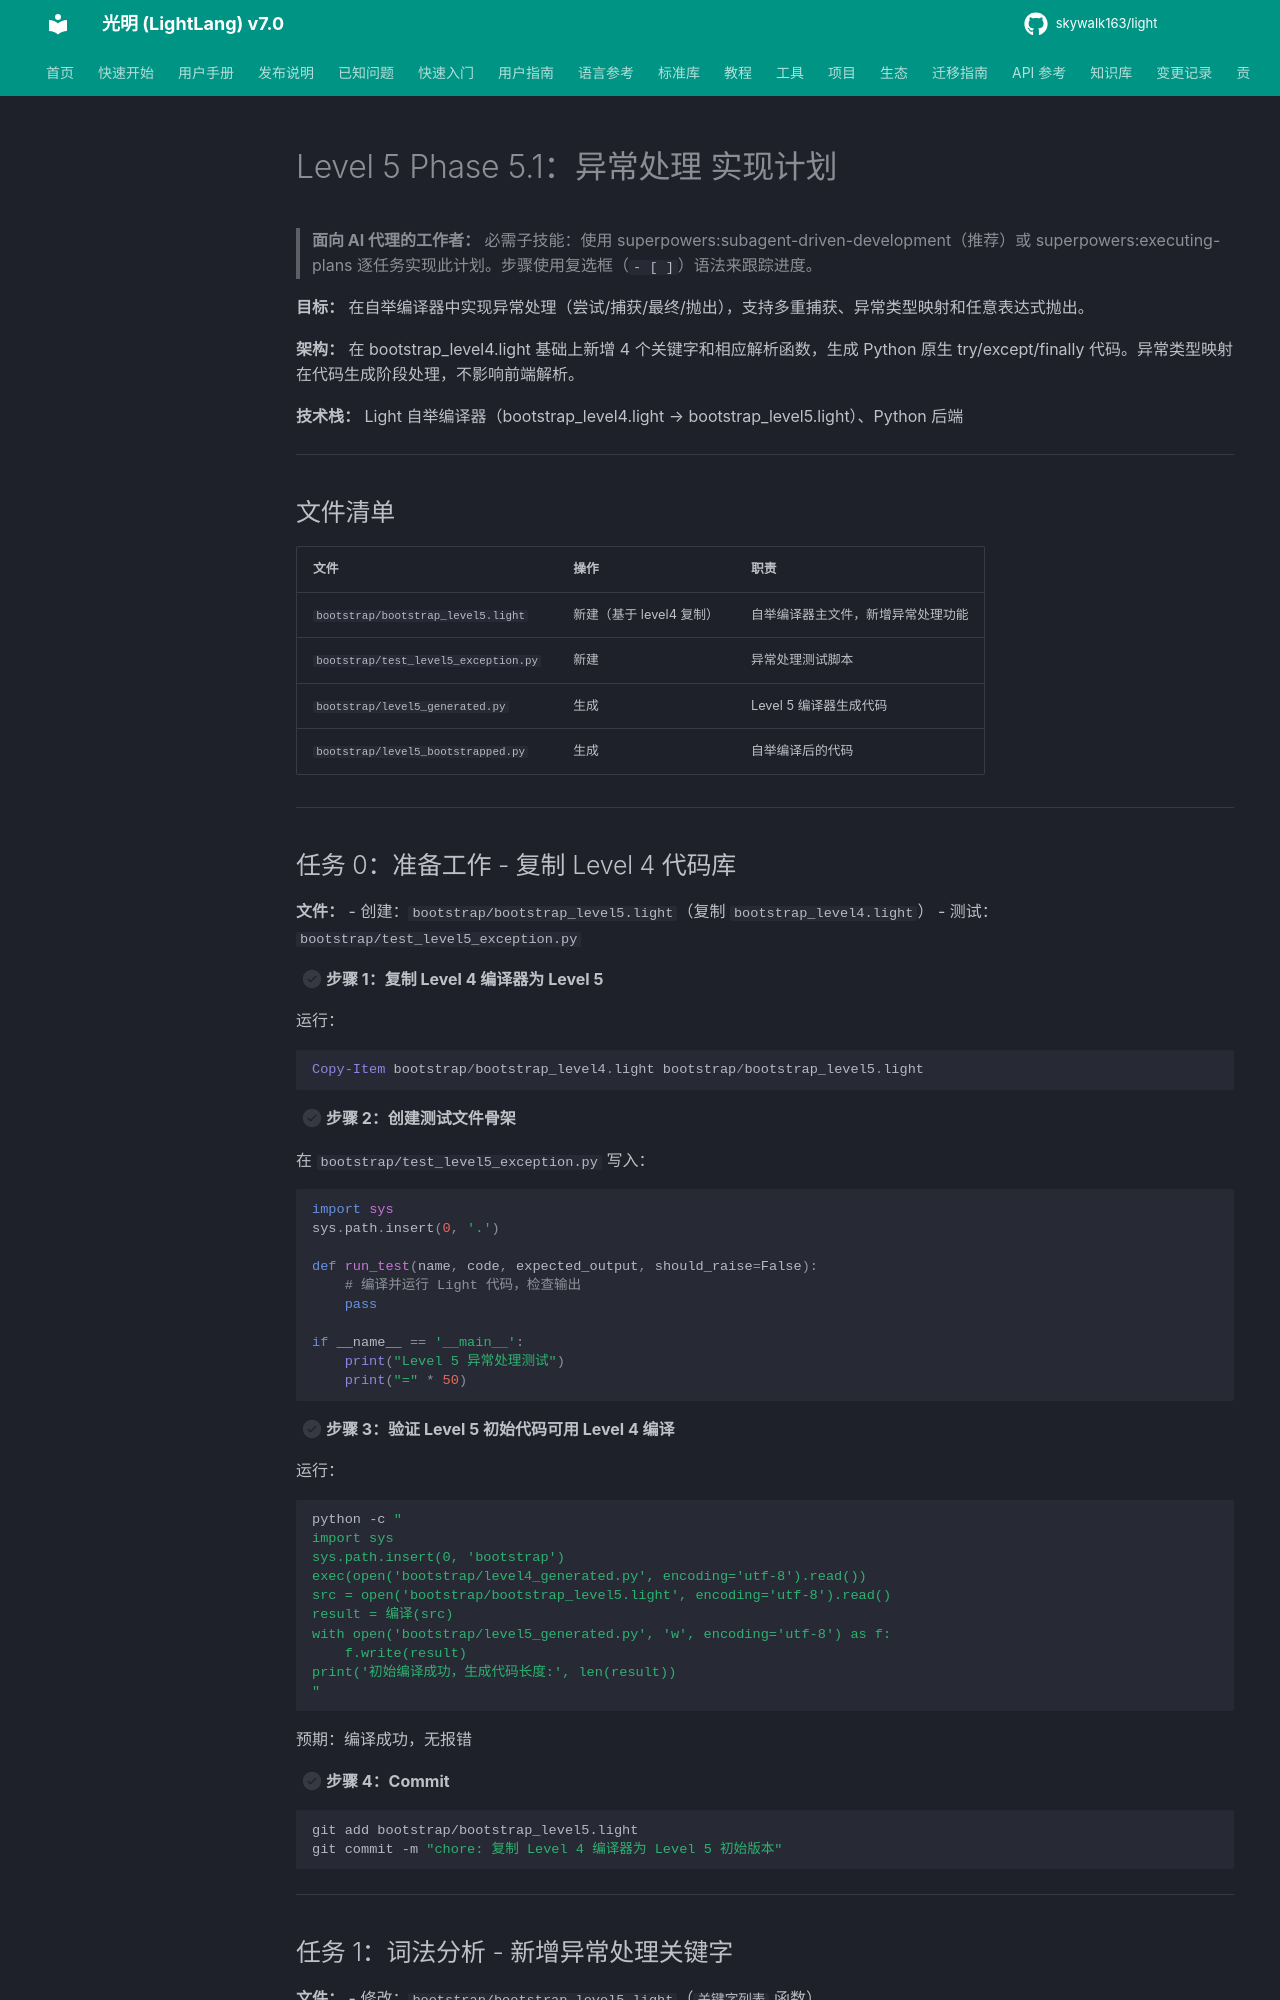

repository: skywalk163/light · page: superpowers/plans/2026-07-01-level5-exception-plan/index.html · generator: mkdocs

# Level 5 Phase 5.1：异常处理 实现计划

> **面向 AI 代理的工作者：** 必需子技能：使用 superpowers:subagent-driven-development（推荐）或 superpowers:executing-plans 逐任务实现此计划。步骤使用复选框（`- [ ]`）语法来跟踪进度。

**目标：** 在自举编译器中实现异常处理（尝试/捕获/最终/抛出），支持多重捕获、异常类型映射和任意表达式抛出。

**架构：** 在 bootstrap_level4.light 基础上新增 4 个关键字和相应解析函数，生成 Python 原生 try/except/finally 代码。异常类型映射在代码生成阶段处理，不影响前端解析。

**技术栈：** Light 自举编译器（bootstrap_level4.light → bootstrap_level5.light）、Python 后端

---

## 文件清单

| 文件 | 操作 | 职责 |
|------|------|------|
| `bootstrap/bootstrap_level5.light` | 新建（基于 level4 复制） | 自举编译器主文件，新增异常处理功能 |
| `bootstrap/test_level5_exception.py` | 新建 | 异常处理测试脚本 |
| `bootstrap/level5_generated.py` | 生成 | Level 5 编译器生成代码 |
| `bootstrap/level5_bootstrapped.py` | 生成 | 自举编译后的代码 |

---

## 任务 0：准备工作 - 复制 Level 4 代码库

**文件：**
- 创建：`bootstrap/bootstrap_level5.light`（复制 `bootstrap_level4.light`）
- 测试：`bootstrap/test_level5_exception.py`

- [ ] **步骤 1：复制 Level 4 编译器为 Level 5**

运行：
```powershell
Copy-Item bootstrap/bootstrap_level4.light bootstrap/bootstrap_level5.light
```

- [ ] **步骤 2：创建测试文件骨架**

在 `bootstrap/test_level5_exception.py` 写入：
```python
import sys
sys.path.insert(0, '.')

def run_test(name, code, expected_output, should_raise=False):
    # 编译并运行 Light 代码，检查输出
    pass

if __name__ == '__main__':
    print("Level 5 异常处理测试")
    print("=" * 50)
```

- [ ] **步骤 3：验证 Level 5 初始代码可用 Level 4 编译**

运行：
```powershell
python -c "
import sys
sys.path.insert(0, 'bootstrap')
exec(open('bootstrap/level4_generated.py', encoding='utf-8').read())
src = open('bootstrap/bootstrap_level5.light', encoding='utf-8').read()
result = 编译(src)
with open('bootstrap/level5_generated.py', 'w', encoding='utf-8') as f:
    f.write(result)
print('初始编译成功，生成代码长度:', len(result))
"
```

预期：编译成功，无报错

- [ ] **步骤 4：Commit**

```bash
git add bootstrap/bootstrap_level5.light
git commit -m "chore: 复制 Level 4 编译器为 Level 5 初始版本"
```

---
